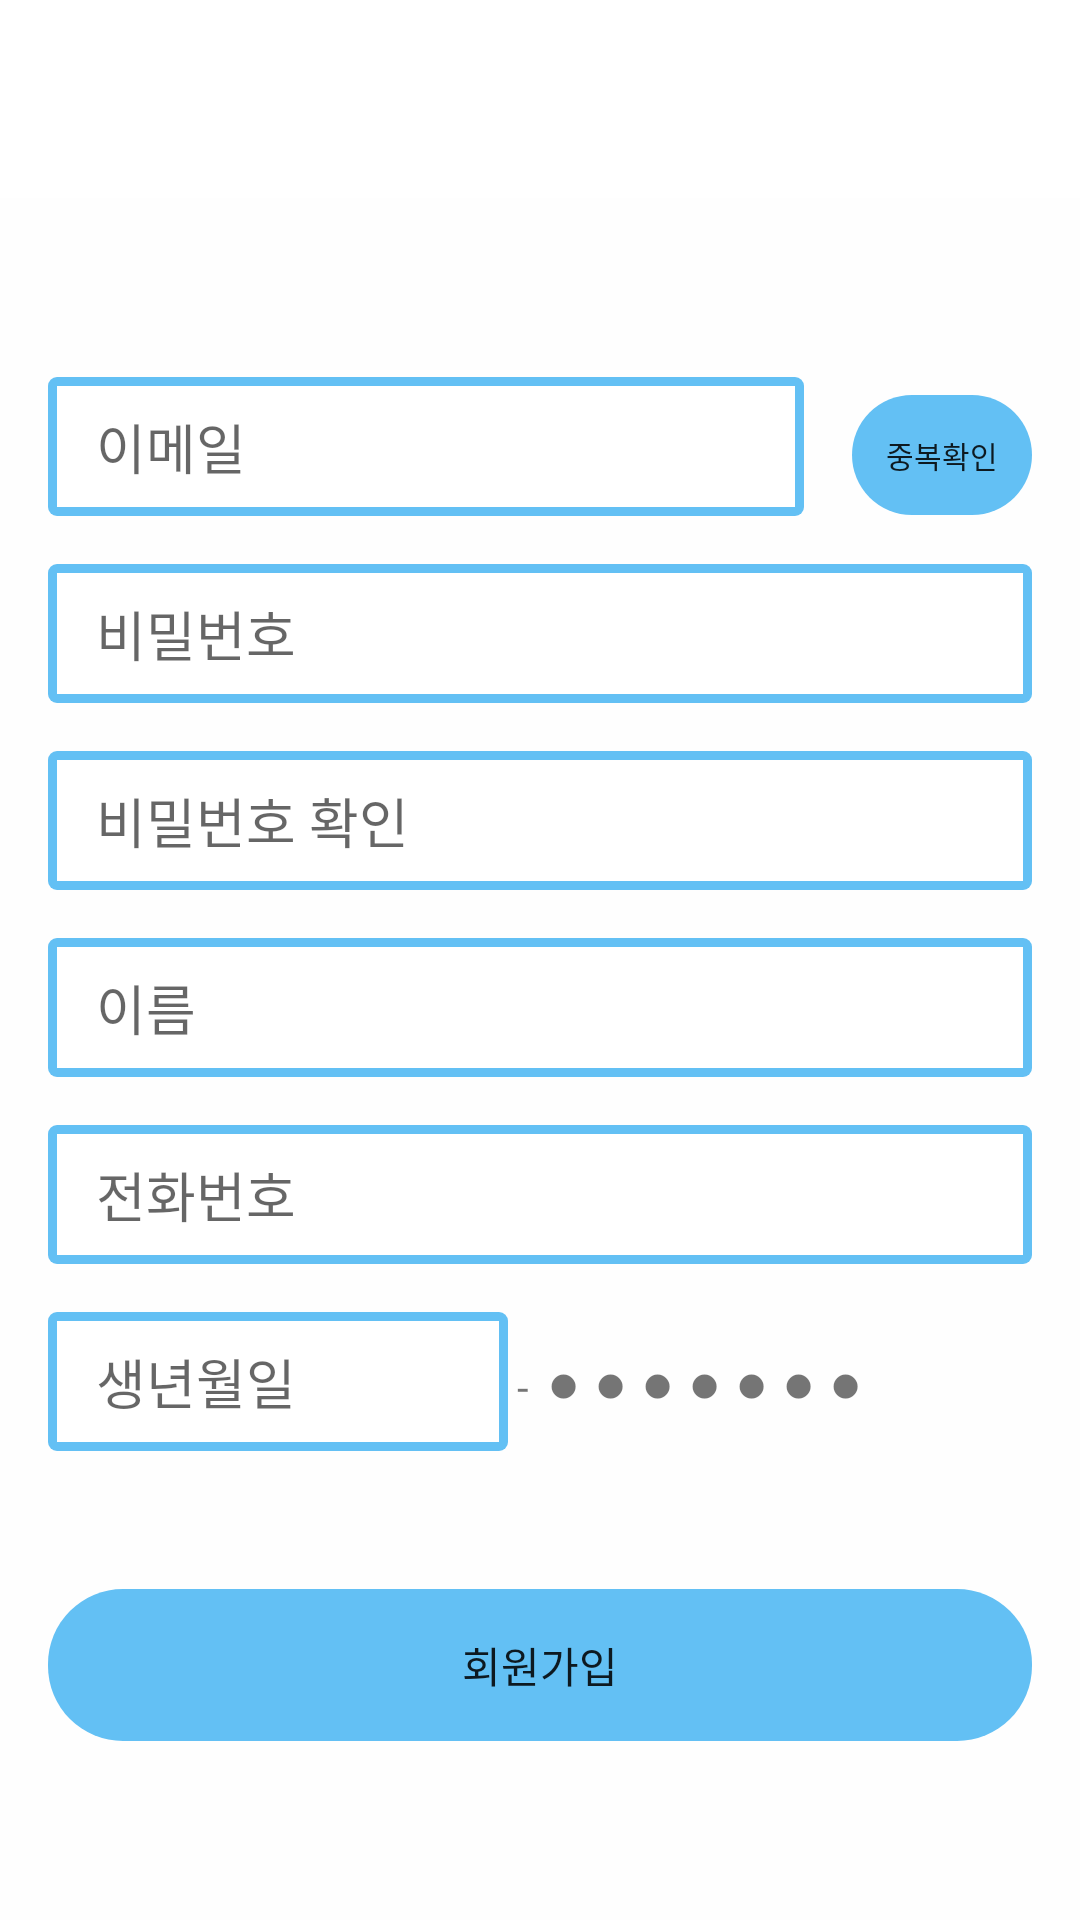

Produce the Android XML layout that renders to this screen, including the resource entries it uses.
<!-- AndroidManifest.xml: application theme Theme.DodamDodam -->
<!-- res/layout/activity_register.xml -->
<?xml version="1.0" encoding="utf-8"?>
<androidx.constraintlayout.widget.ConstraintLayout xmlns:android="http://schemas.android.com/apk/res/android"
    xmlns:app="http://schemas.android.com/apk/res-auto"
    xmlns:tools="http://schemas.android.com/tools"
    android:layout_width="match_parent"
    android:layout_height="match_parent"
    android:background="@android:color/white"
    tools:context=".RegisterActivity">

    <ImageButton
        android:id="@+id/back"
        android:layout_width="50dp"
        android:layout_height="50dp"
        android:layout_margin="16dp"
        android:background="@android:color/white"
        app:srcCompat="@drawable/ic_back"
        app:layout_constraintTop_toTopOf="parent"
        app:layout_constraintStart_toStartOf="parent" />

    <LinearLayout
        android:layout_width="match_parent"
        android:layout_height="0dp"
        android:layout_marginTop="0dp"
        android:background="#FEFEFE"
        android:gravity="center"
        android:paddingRight="16dp"
        android:paddingLeft="16dp"
        android:orientation="vertical"
        app:layout_constraintTop_toBottomOf="@id/back"
        app:layout_constraintBottom_toBottomOf="parent">

        <LinearLayout
            android:layout_width="match_parent"
            android:layout_height="wrap_content"
            android:background="#FEFEFE">

            <EditText
                android:id="@+id/registerEmail"
                android:layout_width="0dp"
                android:layout_height="wrap_content"
                android:layout_marginRight="16dp"
                android:layout_marginBottom="16dp"
                android:layout_weight="7"
                android:background="@drawable/login_border"
                android:hint="이메일"
                android:inputType="text"
                android:paddingLeft="16dp"
                android:paddingTop="10dp"
                android:paddingBottom="10dp" />

            <Button
                android:id="@+id/buttonCheckEmail"
                android:layout_width="60dp"
                android:layout_height="40dp"
                android:background="@drawable/black_border"
                android:backgroundTint="#63C0F4"
                android:minWidth="0dp"
                android:minHeight="0dp"
                android:padding="10dp"
                android:text="중복확인"
                android:textSize="10sp"
                android:layout_marginBottom="16dp"/>
        </LinearLayout>

        <EditText
            android:id="@+id/registerPw"
            android:layout_width="match_parent"
            android:layout_height="wrap_content"
            android:layout_marginBottom="16dp"
            android:background="@drawable/login_border"
            android:hint="비밀번호"
            android:inputType="textPassword"
            android:paddingLeft="16dp"
            android:paddingTop="10dp"
            android:paddingBottom="10dp" />

        <EditText
            android:id="@+id/registerPwConfirm"
            android:layout_width="match_parent"
            android:layout_height="wrap_content"
            android:layout_marginBottom="16dp"
            android:background="@drawable/login_border"
            android:hint="비밀번호 확인"
            android:inputType="textPassword"
            android:paddingLeft="16dp"
            android:paddingTop="10dp"
            android:paddingBottom="10dp" />

        <EditText
            android:id="@+id/registerUserName"
            android:layout_width="match_parent"
            android:layout_height="wrap_content"
            android:layout_marginBottom="16dp"
            android:background="@drawable/login_border"
            android:hint="이름"
            android:inputType="text"
            android:paddingLeft="16dp"
            android:paddingTop="10dp"
            android:paddingBottom="10dp" />

        <EditText
            android:id="@+id/registerPhoneNumber"
            android:layout_width="match_parent"
            android:layout_height="wrap_content"
            android:layout_marginBottom="16dp"
            android:background="@drawable/login_border"
            android:hint="전화번호"
            android:inputType="text"
            android:paddingLeft="16dp"
            android:paddingTop="10dp"
            android:paddingBottom="10dp" />

        <LinearLayout
            android:layout_width="match_parent"
            android:layout_height="wrap_content"
            android:background="#FEFEFE"
            android:orientation="horizontal">

            <EditText
                android:id="@+id/registerUserBirth"
                android:layout_width="100dp"
                android:layout_height="wrap_content"
                android:layout_weight="1"
                android:layout_marginBottom="16dp"
                android:background="@drawable/login_border"
                android:hint="생년월일"
                android:maxLength="6"
                android:inputType="number"
                android:paddingLeft="16dp"
                android:paddingTop="10dp"
                android:paddingRight="16dp"
                android:paddingBottom="10dp" />

            <TextView
                android:layout_width="wrap_content"
                android:layout_height="wrap_content"
                android:layout_marginLeft="3dp"
                android:layout_marginRight="3dp"
                android:text="-"/>

            <TextView
                android:layout_width="wrap_content"
                android:layout_height="wrap_content"
                android:layout_weight="1"
                android:layout_marginLeft="3dp"
                android:layout_marginRight="3dp"
                android:text="● ● ● ● ● ● ●"
                android:textSize="55px"/>



        </LinearLayout>



        <Button
            android:id="@+id/buttonRegister"
            android:layout_width="match_parent"
            android:layout_height="wrap_content"
            android:background="@drawable/black_border"
            android:layout_marginTop="30dp"
            android:backgroundTint="#63C0F4"
            android:paddingLeft="130dp"
            android:paddingRight="130dp"
            android:paddingTop="15dp"
            android:paddingBottom="15dp"
            android:text="회원가입" />

    </LinearLayout>

</androidx.constraintlayout.widget.ConstraintLayout>
<!-- resources referenced by this layout -->
<resources>
  <!-- drawable black_border (drawable) -->
  <?xml version="1.0" encoding="utf-8"?>
  <layer-list xmlns:android="http://schemas.android.com/apk/res/android">
  
      <item>
          <shape android:shape="rectangle">
              <solid android:backgroundTint="@color/black" />
              <corners
                  android:topLeftRadius="25dp"
                  android:topRightRadius="25dp"
                  android:bottomLeftRadius="25dp"
                  android:bottomRightRadius="25dp" />
          </shape>
  
      </item>
  
  </layer-list>
  <!-- drawable login_border (drawable) -->
  <?xml version="1.0" encoding="utf-8"?>
  <layer-list xmlns:android="http://schemas.android.com/apk/res/android">
  
      <item>
          <shape android:shape="rectangle">
              <solid android:color="#63C0F4" />
              <corners
                  android:topLeftRadius="3dp"
                  android:topRightRadius="3dp"
                  android:bottomLeftRadius="3dp"
                  android:bottomRightRadius="3dp"/>
          </shape>
  
      </item>
  
      <item android:top = "3dp"
          android:right= "3dp"
          android:left="3dp"
          android:bottom="3dp">
  
          <shape android:shape="rectangle">
              <solid android:color="#FFFFFF" />
          </shape>
  
      </item>
  
  </layer-list>
  <style name="Theme.DodamDodam" parent="Theme.AppCompat.DayNight.DarkActionBar" tools:ignore="DuplicateDefinition">
          
          <item name="colorPrimary">@color/purple_500</item>
          <item name="colorPrimaryVariant">@color/purple_700</item>
          <item name="colorOnPrimary">@color/white</item>
          
          <item name="colorSecondary">@color/teal_200</item>
          <item name="colorSecondaryVariant">@color/teal_700</item>
          <item name="colorOnSecondary">@color/black</item>
          
          <item name="android:statusBarColor">?attr/colorPrimaryVariant</item>
          
          <item name="windowActionBar">false</item>
          <item name="windowNoTitle">true</item>
          <item name="android:windowLightStatusBar">false</item>
          <item name="android:statusBarColor">@color/black</item>
      </style>
  <color name="black">#FF000000</color>
  <color name="purple_500">#FF6200EE</color>
  <color name="purple_700">#FF3700B3</color>
  <color name="white">#FFFFFFFF</color>
  <color name="teal_200">#FF03DAC5</color>
  <color name="teal_700">#FF018786</color>
</resources>
